Run: headless pygame with SDL's dummy video driver; simulated clock (each Clock.tick advances the game by its frame time, no real sleeping); random seed 0; keys injected as events and as key.get_pressed() state; mouse plan: one left click at the window centre at the start of phase 2, then a move to the lower-right quarter at the start of phase 3.
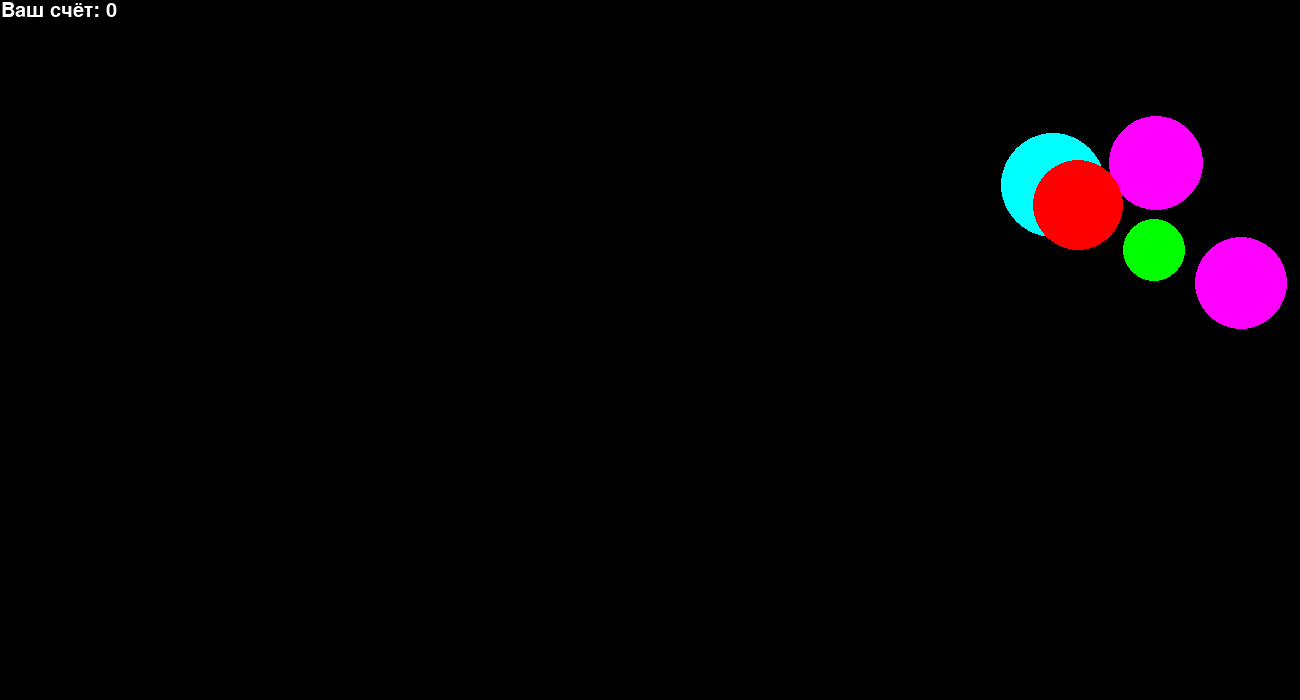
Frame 1 of 4 · flips 1–60 · no input
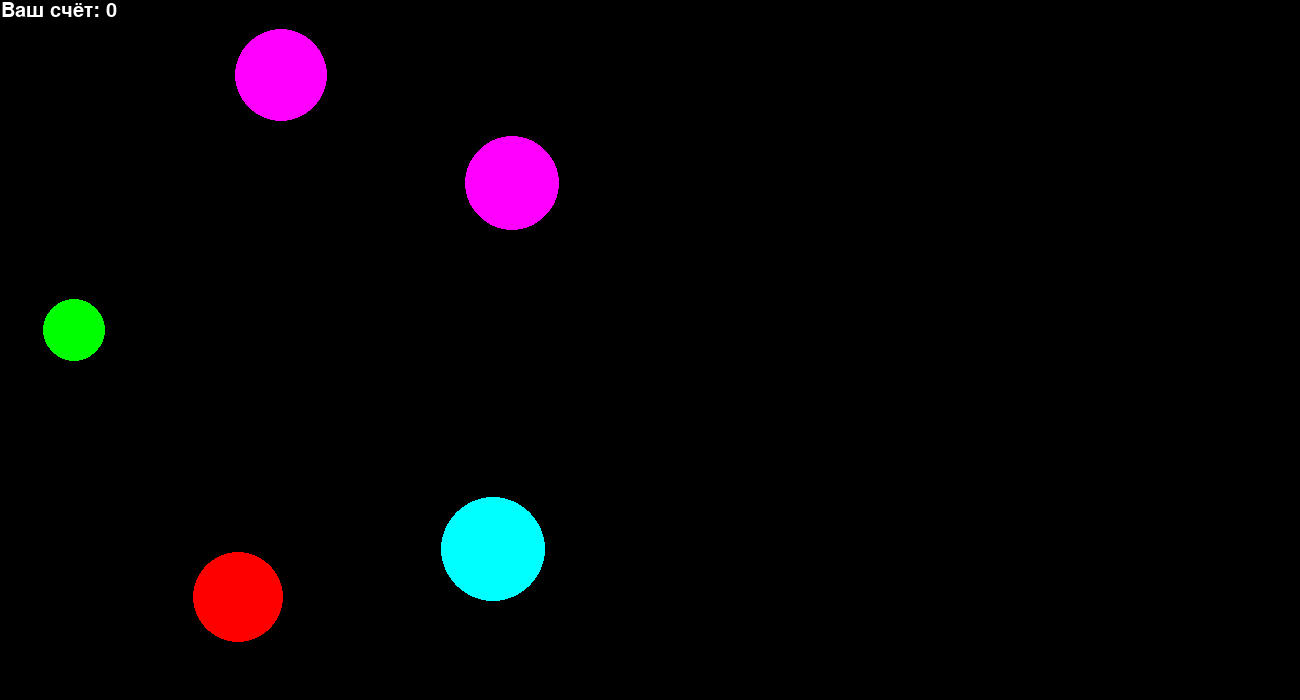
Frame 2 of 4 · flips 61–180 · clicked the window centre · tapped SPACE, RETURN · held RIGHT (→), D
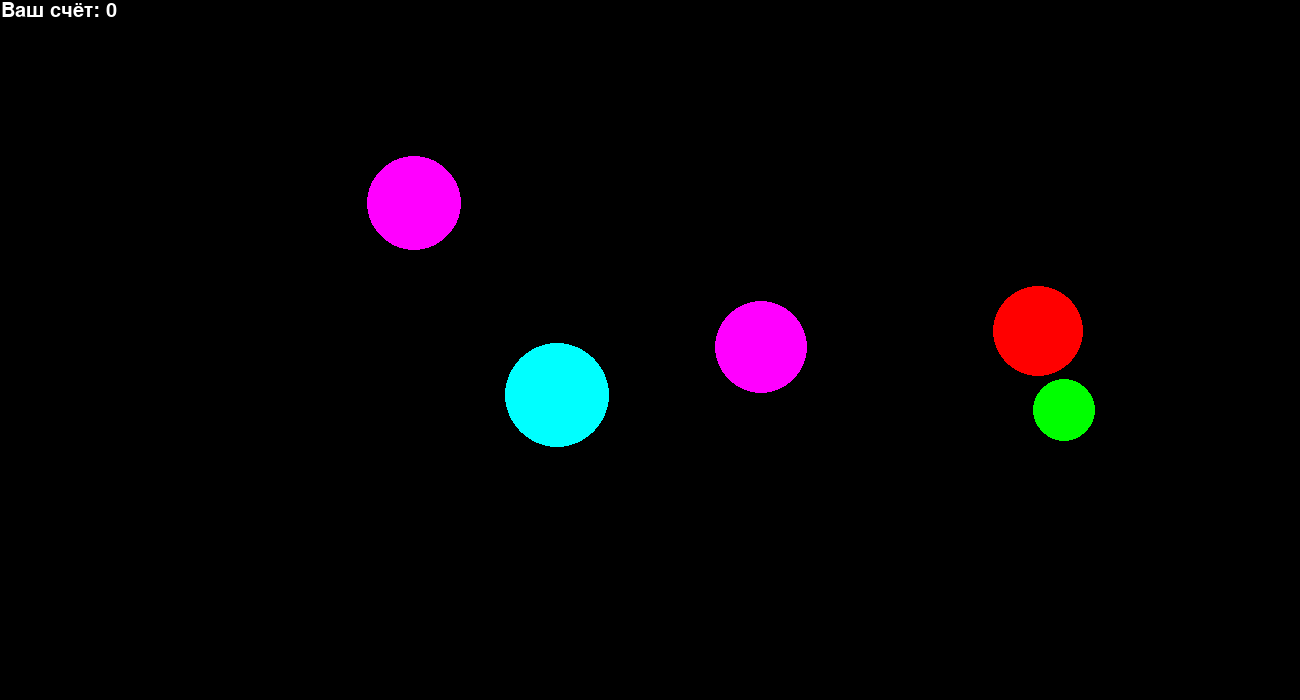
Frame 3 of 4 · flips 181–300 · moved the mouse to the lower-right quarter · held DOWN (↓), S
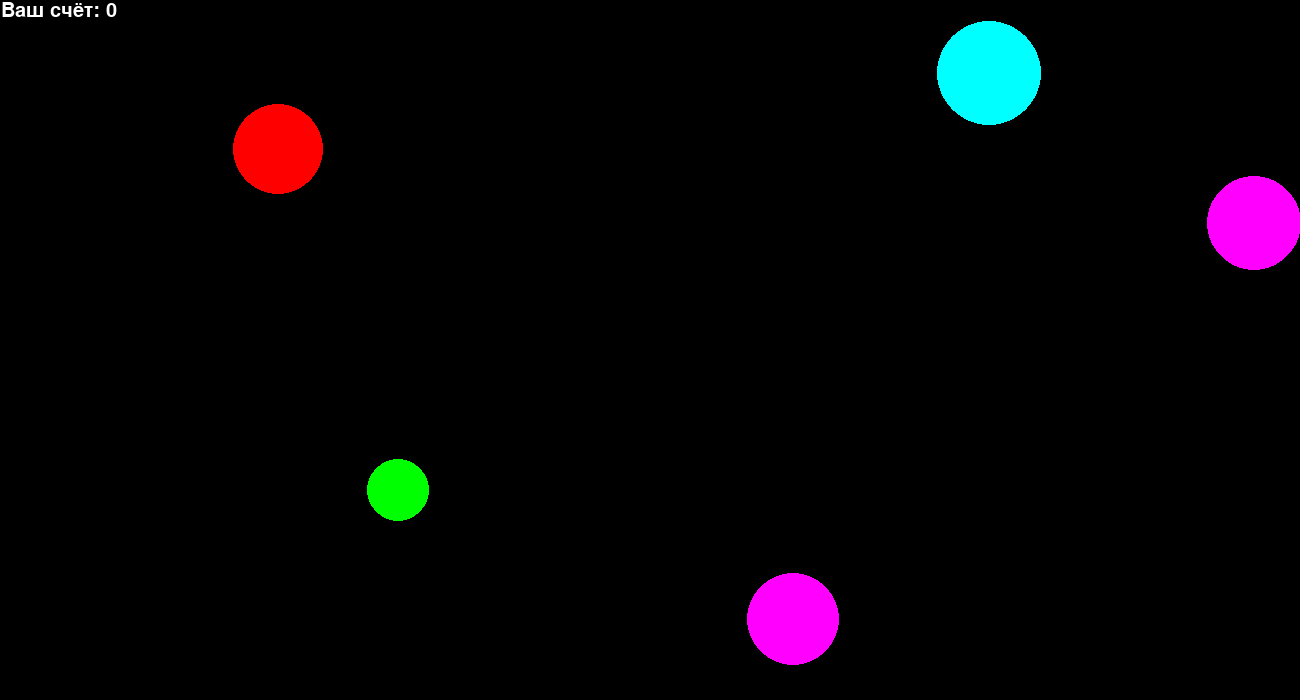
Frame 4 of 4 · flips 301–420 · held LEFT (←), A, UP (↑), W

The pygame program that drew these frames:

import pygame
from pygame.draw import *
from random import randint

WIDTH = 1300
HEIGHT = 700
Rmin = 30
Rmax = 60
Vmin = 7
Vmax = 10
FPS = 80
n = 5  # количество кружков на экране

RED = (255, 0, 0)
BLUE = (0, 0, 255)
YELLOW = (255, 255, 0)
GREEN = (0, 255, 0)
MAGENTA = (255, 0, 255)
CYAN = (0, 255, 255)
BLACK = (0, 0, 0)
COLORS = [RED, BLUE, YELLOW, GREEN, MAGENTA, CYAN]


class Circles:
    def __init__(self, screen):
        self.screen = screen
        self.x = []
        self.y = []
        self.r = []
        self.vx = []
        self.vy = []
        self.color = []

    def create(self):
        """Создаёт и рисует произвольные n кружков """

        for i in range(n):
            self.x += [randint(Rmax, WIDTH - Rmax)]
            self.y += [randint(Rmax, HEIGHT - Rmax)]
            self.r += [randint(Rmin, Rmax)]
            self.vx += [randint(Vmin, Vmax) * (2 * randint(0, 1) - 1)]
            self.vy += [randint(Vmin, Vmax) * (2 * randint(0, 1) - 1)]
            self.color += [COLORS[randint(0, 5)]]
            circle(self.screen, self.color[i], (self.x[i], self.y[i]), self.r[i])

    def catch_check(self, event):
        """Проверяет, попал ли игрок в кружок, и удаляет данные о кружке, в который попали"""
        for i in range(n):
            if (event.pos[0] - self.x[i]) ** 2 + (event.pos[1] - self.y[i]) ** 2 <= self.r[i] ** 2:
                self.x.remove(self.x[i])
                self.y.remove(self.y[i])
                self.r.remove(self.r[i])
                self.vx.remove(self.vx[i])
                self.vy.remove(self.vy[i])
                self.color.remove(self.color[i])
                return True
        return False

    def new(self):
        """Создаёт и рисует новый кружок: заносит данные о нём в список кружков; т.е. вместе с
        функцией "catch_check(event)" заменяет пойманный кружок на новый"""
        self.x += [randint(Rmax, WIDTH - Rmax)]
        self.y += [randint(Rmax, HEIGHT - Rmax)]
        self.r += [randint(Rmin, Rmax)]
        self.vx += [randint(Vmin, Vmax) * (2 * randint(0, 1) - 1)]
        self.vy += [randint(Vmin, Vmax) * (2 * randint(0, 1) - 1)]
        self.color += [COLORS[randint(0, 5)]]
        circle(self.screen, self.color[n - 1], (self.x[n - 1], self.y[n - 1]), self.r[n - 1])

    def move(self):
        """Создаёт новые координаты центров кружков"""
        for i in range(n):
            self.x[i] += self.vx[i]
            self.y[i] += self.vy[i]

    def wall_check(self):
        """Проверяет необходимость отскока и отражает скорости кружков если нужно"""
        for i in range(n):
            if min(WIDTH - self.x[i], self.x[i]) <= self.r[i]:
                self.vx[i] = -self.vx[i]
            if min(HEIGHT - self.y[i], self.y[i]) <= self.r[i]:
                self.vy[i] = -self.vy[i]

    def draw(self):
        """В отличие от функции "create_circles()" рисует уже заданные и перемещённые
        функцией "move_circles()" кружки"""
        for i in range(n):
            circle(self.screen, self.color[i], (self.x[i], self.y[i]), self.r[i])


def main():
    pygame.init()
    score = 0
    screen = pygame.display.set_mode((WIDTH, HEIGHT))
    shrift = pygame.font.SysFont('Times New Roman', 30)
    text_color = (255, 255, 255)
    clock = pygame.time.Clock()
    circles = Circles(screen)
    circles.create()
    finished = False

    while not finished:
        clock.tick(FPS)
        circles.wall_check()
        circles.move()
        circles.draw()
        for event in pygame.event.get():
            if event.type == pygame.QUIT:
                finished = True
            elif event.type == pygame.MOUSEBUTTONDOWN:
                if circles.catch_check(event):
                    circles.new()
                    score += 1
        text = shrift.render("Ваш счёт: " + str(score), True, text_color)
        screen.blit(text, (1, 1))
        pygame.display.update()
        screen.fill(BLACK)

    print("Ваш счёт: ", score)

    pygame.quit()


if __name__ == '__main__':
    main()
